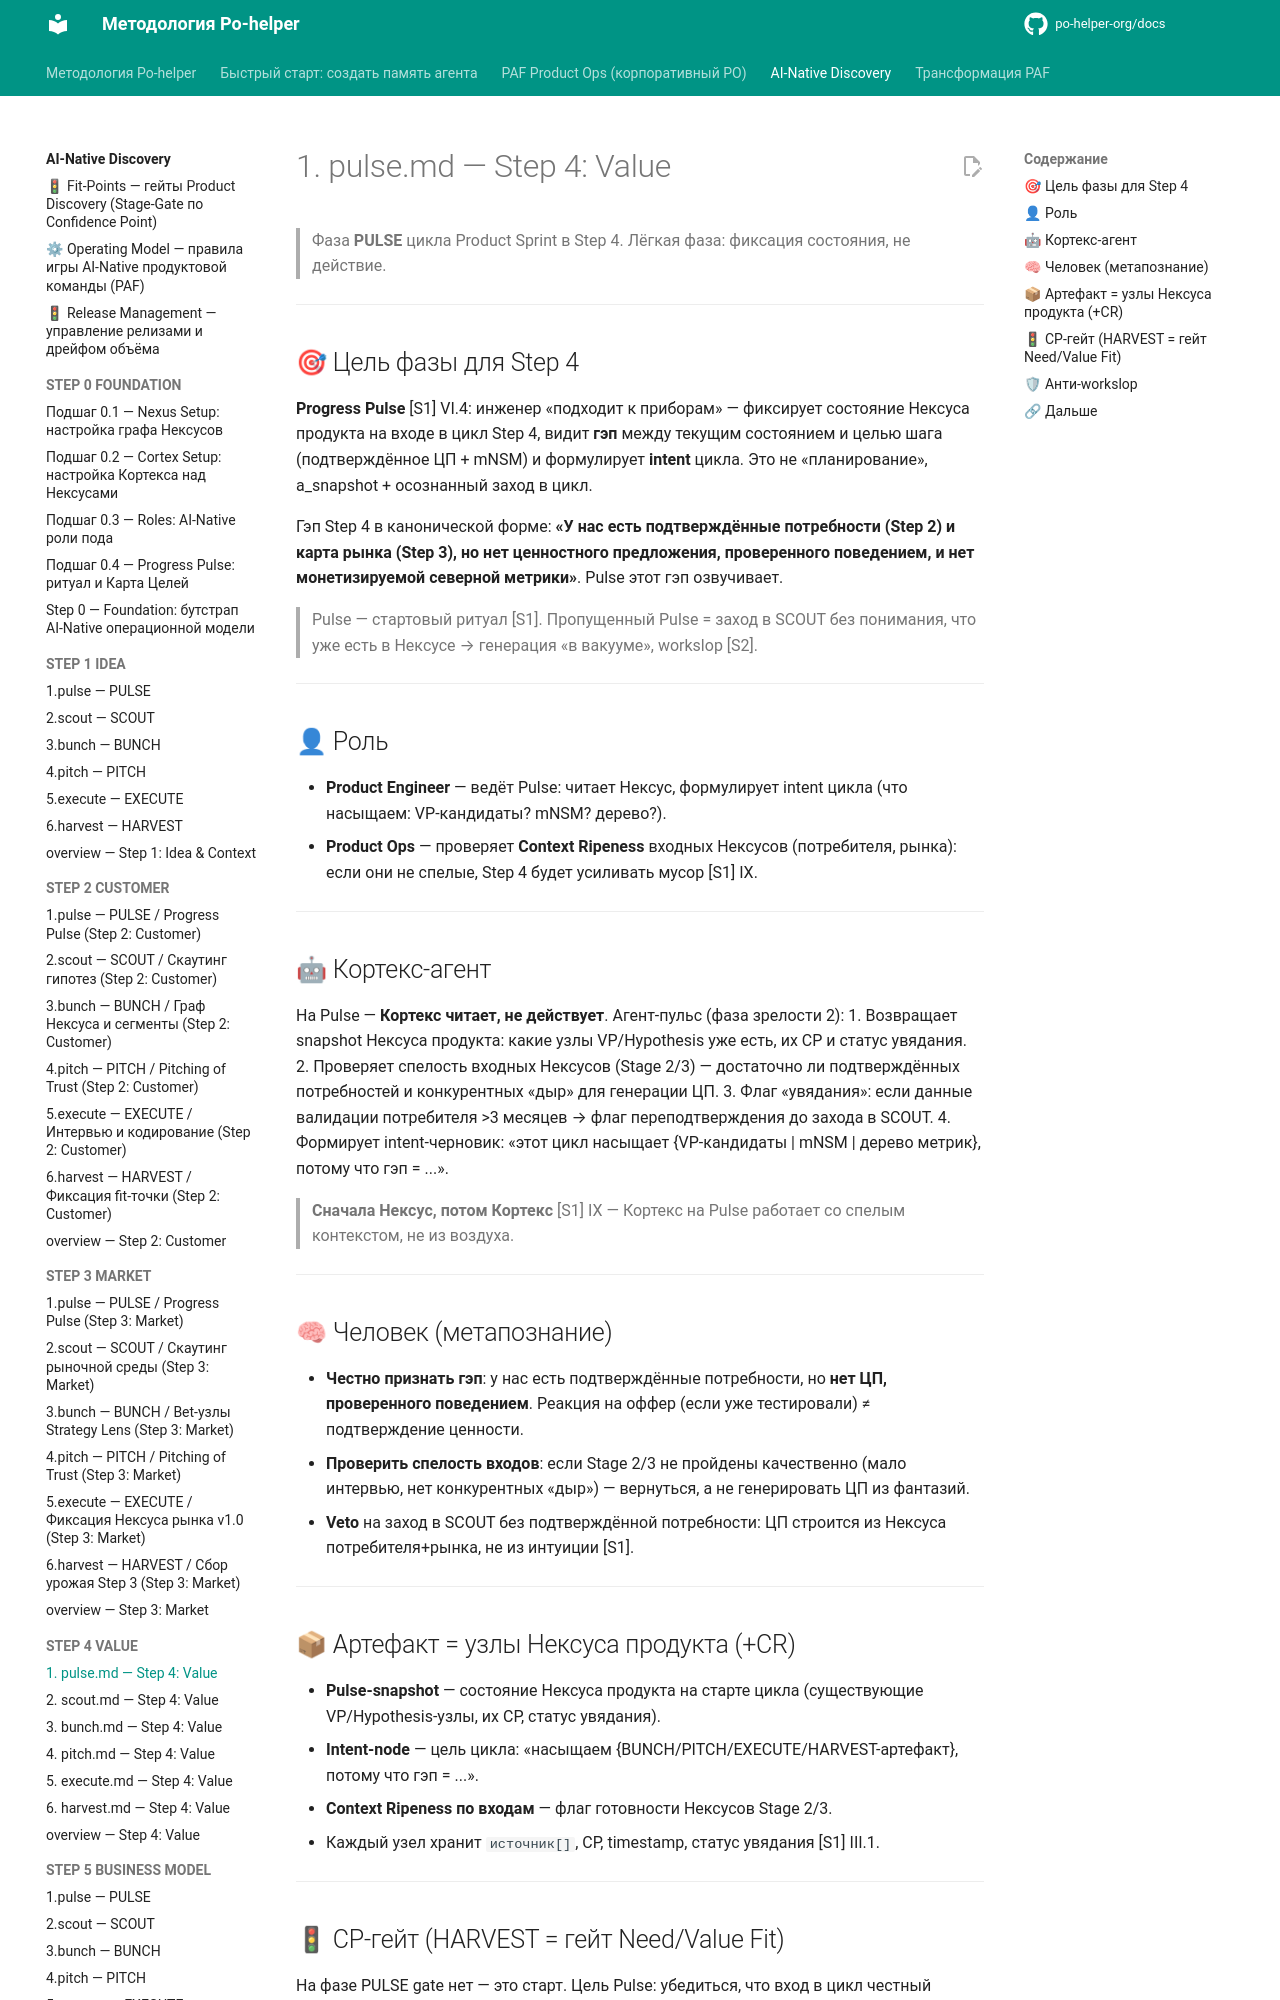

repository: po-helper-org/docs · page: ai-processes/STEP-4-VALUE/1.pulse/index.html · generator: mkdocs

---
nexus: product
node_id: aip-4-pulse
node_type: sprint-phase
paf_step: 4
sprint_phase: pulse
kind: normative
owner: Product Engineer
confidence: 1.0
sources: ["[S1]", "[S2]", "[S3]", "[S4]", "RB-STEP-4"]
updated: 2026-06-20
ttl_days: 365
ripeness: fresh
tags: []
---

# 1. pulse.md — Step 4: Value

> Фаза **PULSE** цикла Product Sprint в Step 4. Лёгкая фаза: фиксация состояния, не действие.

---

## 🎯 Цель фазы для Step 4

**Progress Pulse** [S1] VI.4: инженер «подходит к приборам» — фиксирует состояние Нексуса продукта на входе в цикл Step 4, видит **гэп** между текущим состоянием и целью шага (подтверждённое ЦП + mNSM) и формулирует **intent** цикла. Это не «планирование», а_snapshot + осознанный заход в цикл.

Гэп Step 4 в канонической форме: **«У нас есть подтверждённые потребности (Step 2) и карта рынка (Step 3), но нет ценностного предложения, проверенного поведением, и нет монетизируемой северной метрики»**. Pulse этот гэп озвучивает.

> Pulse — стартовый ритуал [S1]. Пропущенный Pulse = заход в SCOUT без понимания, что уже есть в Нексусе → генерация «в вакууме», workslop [S2].

---

## 👤 Роль

- **Product Engineer** — ведёт Pulse: читает Нексус, формулирует intent цикла (что насыщаем: VP-кандидаты? mNSM? дерево?).
- **Product Ops** — проверяет **Context Ripeness** входных Нексусов (потребителя, рынка): если они не спелые, Step 4 будет усиливать мусор [S1] IX.

---

## 🤖 Кортекс-агент

На Pulse — **Кортекс читает, не действует**. Агент-пульс (фаза зрелости 2):
1. Возвращает snapshot Нексуса продукта: какие узлы VP/Hypothesis уже есть, их CP и статус увядания.
2. Проверяет спелость входных Нексусов (Stage 2/3) — достаточно ли подтверждённых потребностей и конкурентных «дыр» для генерации ЦП.
3. Флаг «увядания»: если данные валидации потребителя >3 месяцев → флаг переподтверждения до захода в SCOUT.
4. Формирует intent-черновик: «этот цикл насыщает {VP-кандидаты | mNSM | дерево метрик}, потому что гэп = ...».

> **Сначала Нексус, потом Кортекс** [S1] IX — Кортекс на Pulse работает со спелым контекстом, не из воздуха.

---
